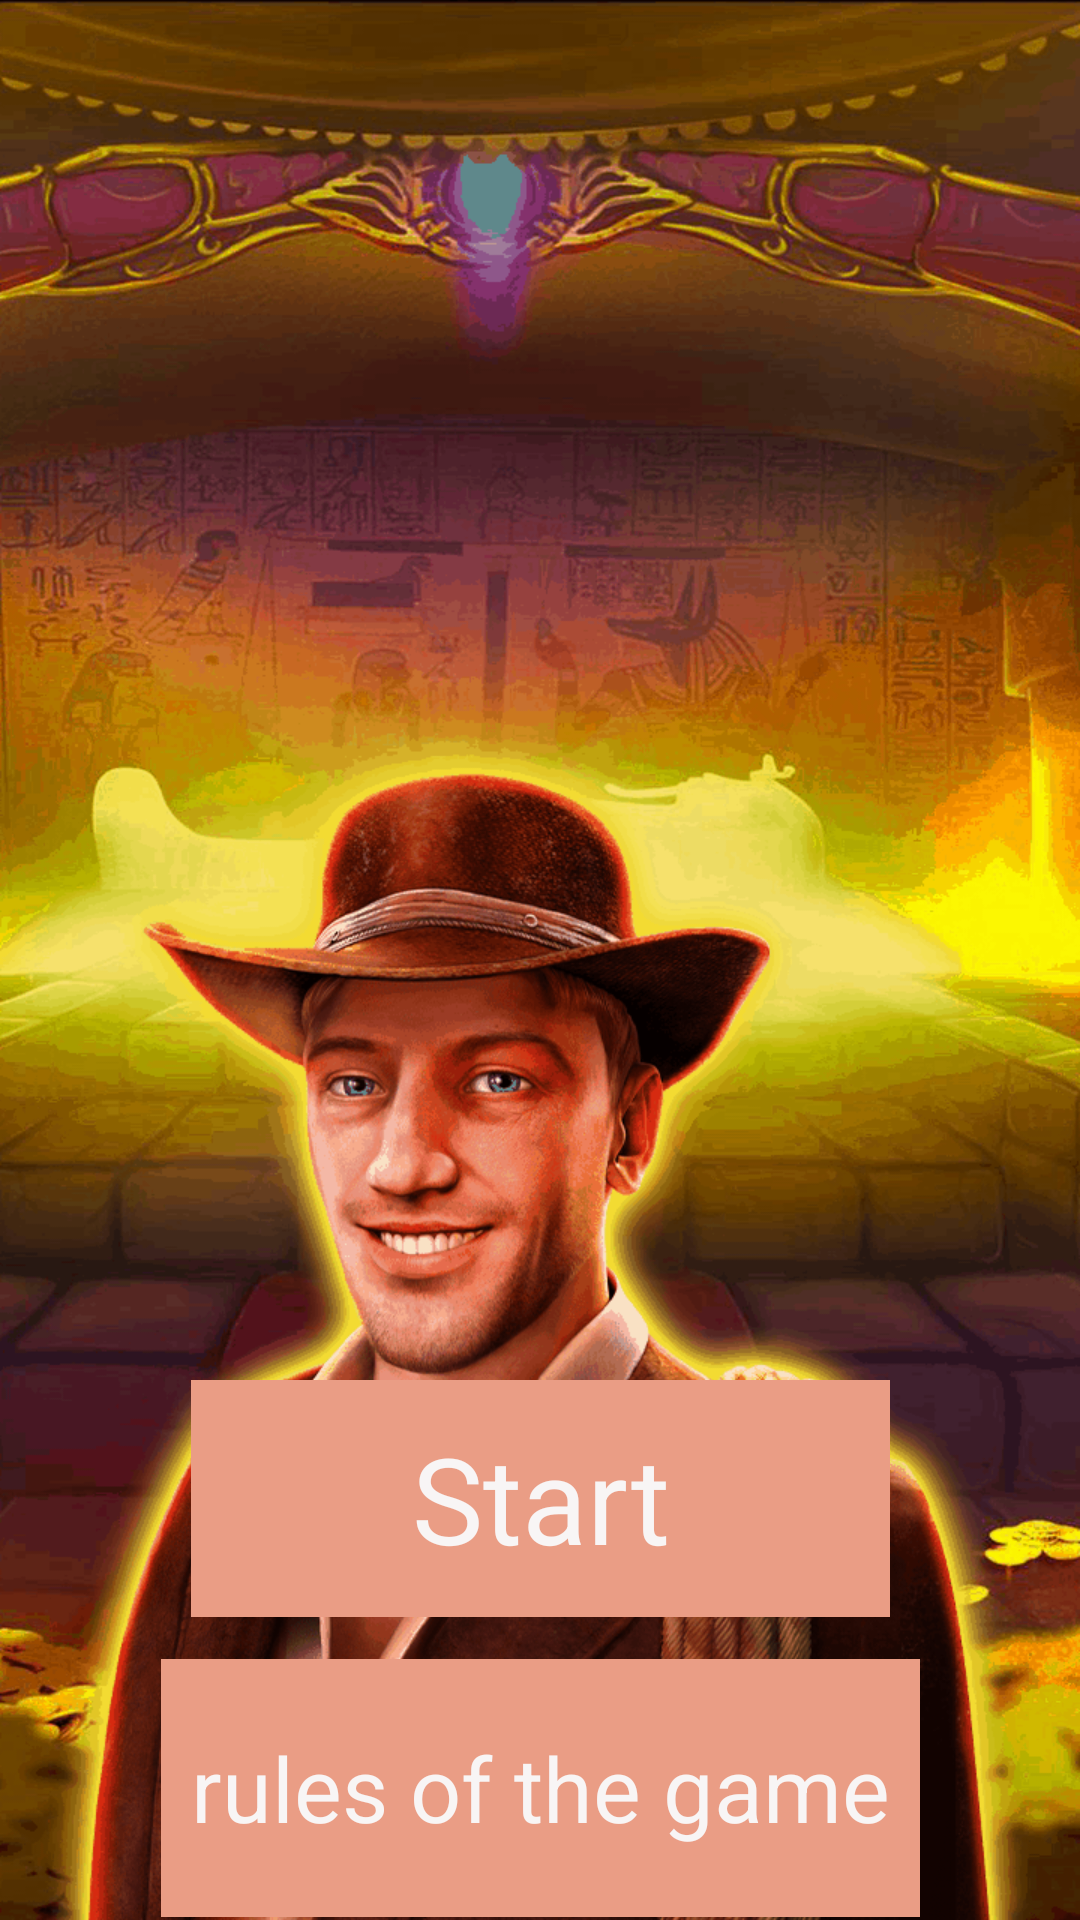

Android layout source for this screen:
<!-- AndroidManifest.xml: application theme Theme.EgyptMysterySecrets -->
<!-- res/layout/activity_bbactivity.xml -->
<?xml version="1.0" encoding="utf-8"?>
<androidx.constraintlayout.widget.ConstraintLayout xmlns:android="http://schemas.android.com/apk/res/android"
    xmlns:app="http://schemas.android.com/apk/res-auto"
    xmlns:tools="http://schemas.android.com/tools"
    android:layout_width="match_parent"
    android:layout_height="match_parent"
    android:background="@drawable/gyptmysterysecrets"
    tools:context=".actEMS.BBActivity">

    <TextView
        android:id="@+id/textViewst"
        android:layout_width="233dp"
        android:layout_height="79dp"
        android:background="#EA9D85"
        android:gravity="center"
        android:text="Start"
        android:textColor="#F8F5F5"
        android:textSize="40sp"
        app:layout_constraintBottom_toBottomOf="parent"
        app:layout_constraintEnd_toEndOf="parent"
        app:layout_constraintStart_toStartOf="parent"
        app:layout_constraintTop_toTopOf="parent"
        app:layout_constraintVertical_bias="0.82" />

    <TextView
        android:id="@+id/textIntE"
        android:layout_width="253dp"
        android:layout_height="86dp"
        android:background="#EA9D85"
        android:gravity="center"
        android:text="rules of the game"
        android:textColor="#F8F5F5"
        android:textSize="30sp"
        app:layout_constraintBottom_toBottomOf="parent"
        app:layout_constraintEnd_toEndOf="parent"
        app:layout_constraintStart_toStartOf="parent"
        app:layout_constraintTop_toBottomOf="@+id/textViewst"
        app:layout_constraintVertical_bias="0.935" />

    <TextView
        android:id="@+id/textViewrrr"
        android:layout_width="wrap_content"
        android:layout_height="wrap_content"
        android:layout_marginTop="188dp"
        android:background="#EA9D85"
        android:gravity="center"
        android:text="You have 20 attempts to open the fifth column, for each open cell plus 3 attempts"
        android:textColor="#F8F5F5"
        android:textSize="25sp"
        android:visibility="invisible"
        app:layout_constraintEnd_toEndOf="parent"
        app:layout_constraintHorizontal_bias="0.498"
        app:layout_constraintStart_toStartOf="parent"
        app:layout_constraintTop_toTopOf="parent" />
</androidx.constraintlayout.widget.ConstraintLayout>
<!-- resources referenced by this layout -->
<resources>
  <!-- drawable gyptmysterysecrets: png bitmap (drawable, 325251 bytes) -->
  <style name="Theme.EgyptMysterySecrets" parent="Theme.MaterialComponents.DayNight.NoActionBar">
          
          <item name="colorPrimary">@color/purple_500</item>
          <item name="colorPrimaryVariant">@color/purple_700</item>
          <item name="colorOnPrimary">@color/white</item>
          
          <item name="colorSecondary">@color/teal_200</item>
          <item name="colorSecondaryVariant">@color/teal_700</item>
          <item name="colorOnSecondary">@color/black</item>
          
          <item name="android:statusBarColor" tools:targetApi="l">?attr/colorPrimaryVariant</item>
          
      </style>
  <!-- not gathered from this repository: default colours our renderer supplied (Android Studio template values) -->
  <color name="purple_500">#FF6200EE</color>
  <color name="purple_700">#FF3700B3</color>
  <color name="teal_200">#FF03DAC5</color>
  <color name="teal_700">#FF018786</color>
  <color name="black">#FF000000</color>
  <color name="white">#FFFFFFFF</color>
</resources>
